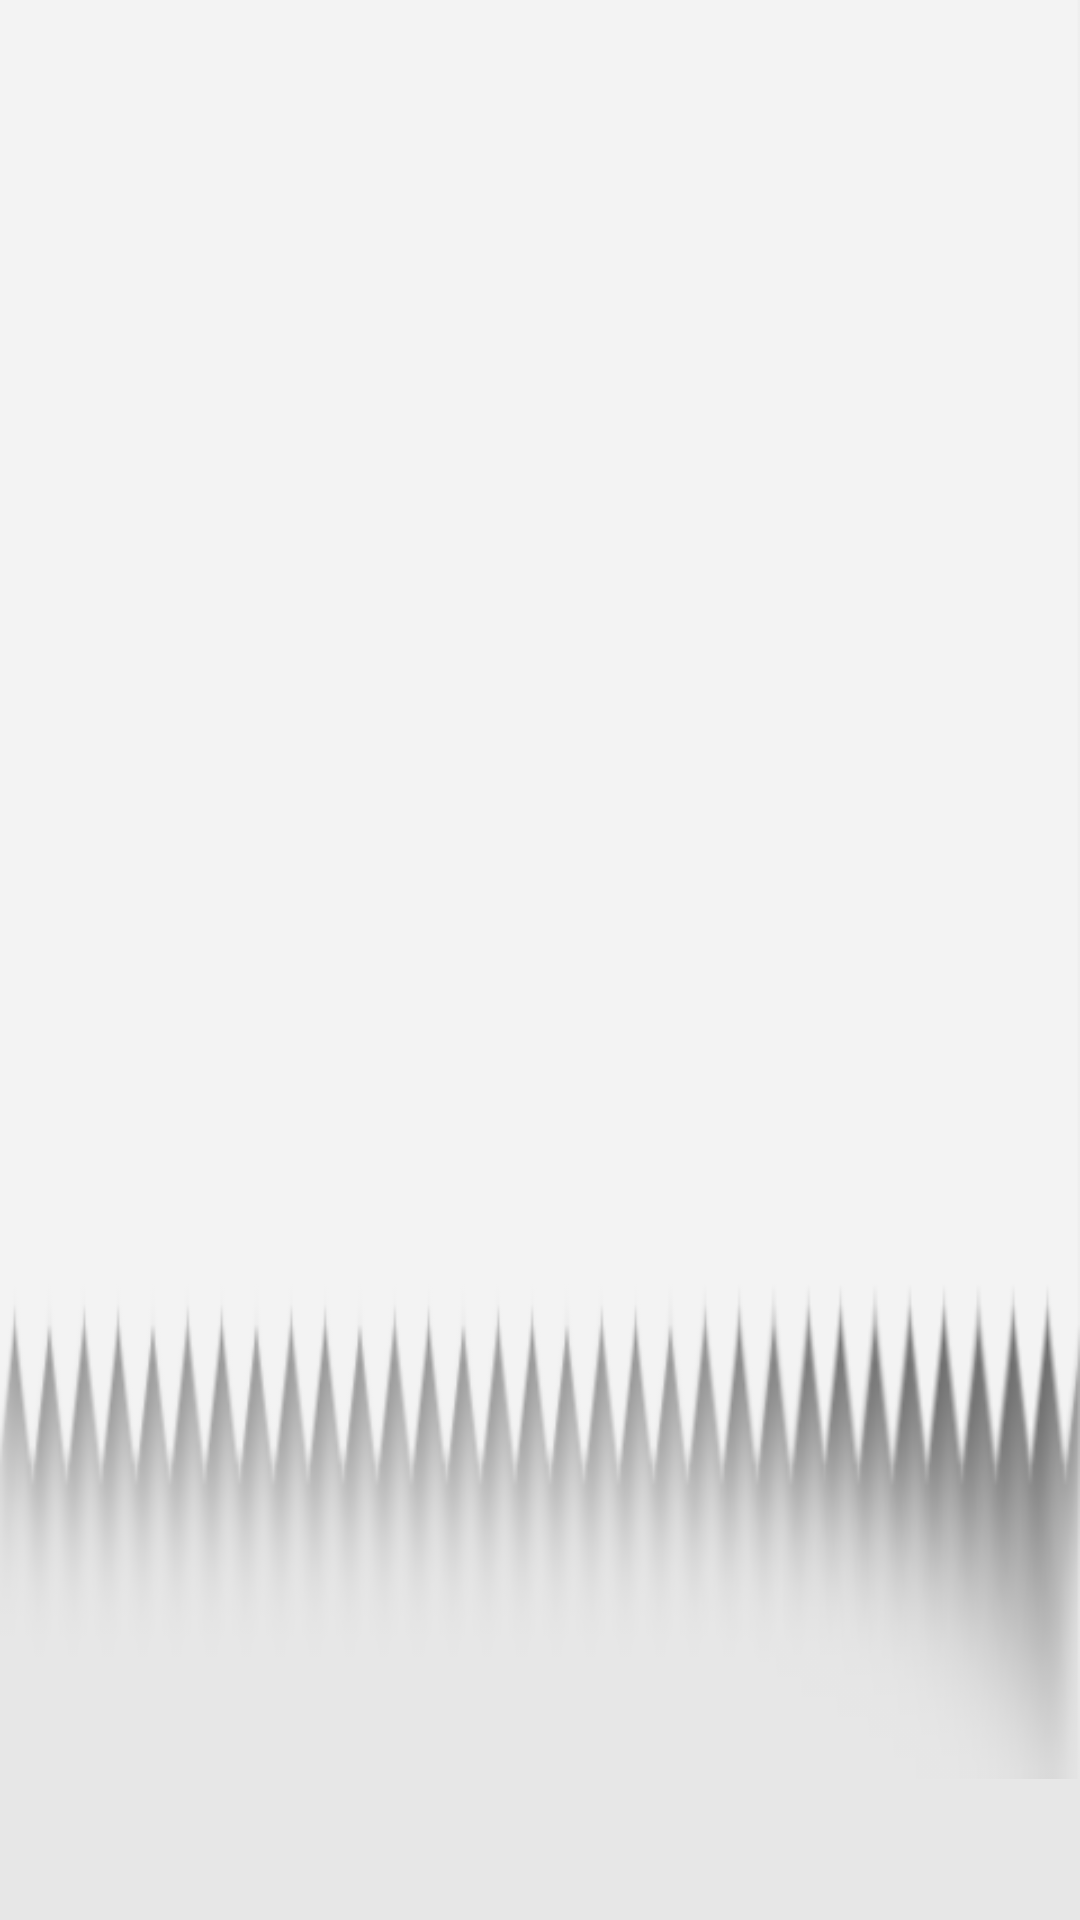

Write the Android layout XML for this screen, with the resource values it uses.
<!-- AndroidManifest.xml: application theme ActivityNoTitle -->
<!-- res/layout/home_screen_listview_header.xml -->
<?xml version="1.0" encoding="utf-8"?>
<LinearLayout xmlns:android="http://schemas.android.com/apk/res/android"
    android:layout_width="wrap_content"
    android:layout_height="wrap_content"
    android:orientation="vertical"
    android:background="@color/content_background"
    >
            <RelativeLayout 
            android:id="@+id/ll_middle_bar"
            android:layout_width="fill_parent"
            android:layout_height="wrap_content"
            android:layout_weight="1" 
            android:orientation="horizontal"
            android:paddingTop="6dp"
            android:background="@drawable/home_middle_bar_background"
            >
            <TextView 
                android:id="@+id/tv_cur_month"
                android:layout_width="wrap_content"
                android:layout_height="wrap_content"
                android:textSize="@dimen/home_screen_cur_month_text_size"
				android:textColor="@color/blue"
				android:textStyle="bold"
				android:layout_centerHorizontal="true"
                />
             <Button
                android:id="@+id/btn_back_curmonth"
                android:layout_width="wrap_content"
                android:layout_height="wrap_content"
                android:background="@drawable/btn_back_curmonth_selector"
                android:layout_marginLeft="@dimen/home_screen_middle_bar_margin_left"
                android:layout_alignParentRight="true"
                android:layout_marginRight="5dp"
                android:visibility="gone"
                /> 
        </RelativeLayout>
        <TextView 
              android:id="@+id/tv_my_note_info"
              android:layout_width="fill_parent"
              android:layout_height="wrap_content"
              android:textSize="@dimen/home_screen_cur_month_text_size"
              android:textColor="@color/note_info_text_color"
              android:gravity="center_horizontal"
              android:paddingBottom="20dp"
              />

</LinearLayout>
<!-- resources referenced by this layout -->
<resources>
  <color name="blue">#6aa7d8</color>
  <color name="content_background">#e7e7e7</color>
  <color name="note_info_text_color">#7e7e7e</color>
  <dimen name="home_screen_cur_month_text_size">20dp</dimen>
  <dimen name="home_screen_middle_bar_margin_left">35dp</dimen>
  <!-- drawable btn_back_curmonth_selector (drawable) -->
  <?xml version="1.0" encoding="utf-8"?>
  <selector
  	xmlns:android="http://schemas.android.com/apk/res/android"
  	>
  	<item
  		android:state_pressed="true"
  		android:drawable="@drawable/btn_back_curmonth_pressed"
  		>
  	</item>
  	<item
  		android:state_focused="true"
  		android:drawable="@drawable/btn_back_curmonth_pressed"
  		>
  	</item>
  	<item
  		android:drawable="@drawable/btn_back_curmonth"
  		>
  	</item>
  </selector>
  <!-- drawable home_middle_bar_background: png bitmap (drawable-hdpi, 9538 bytes) -->
  <style name="ActivityNoTitle" parent="android:Theme">
  <item name="android:windowNoTitle">true</item>
  </style>
  <!-- drawable btn_back_curmonth_pressed: png bitmap (drawable-hdpi, 5552 bytes) -->
  <!-- drawable btn_back_curmonth: png bitmap (drawable-hdpi, 5565 bytes) -->
</resources>
